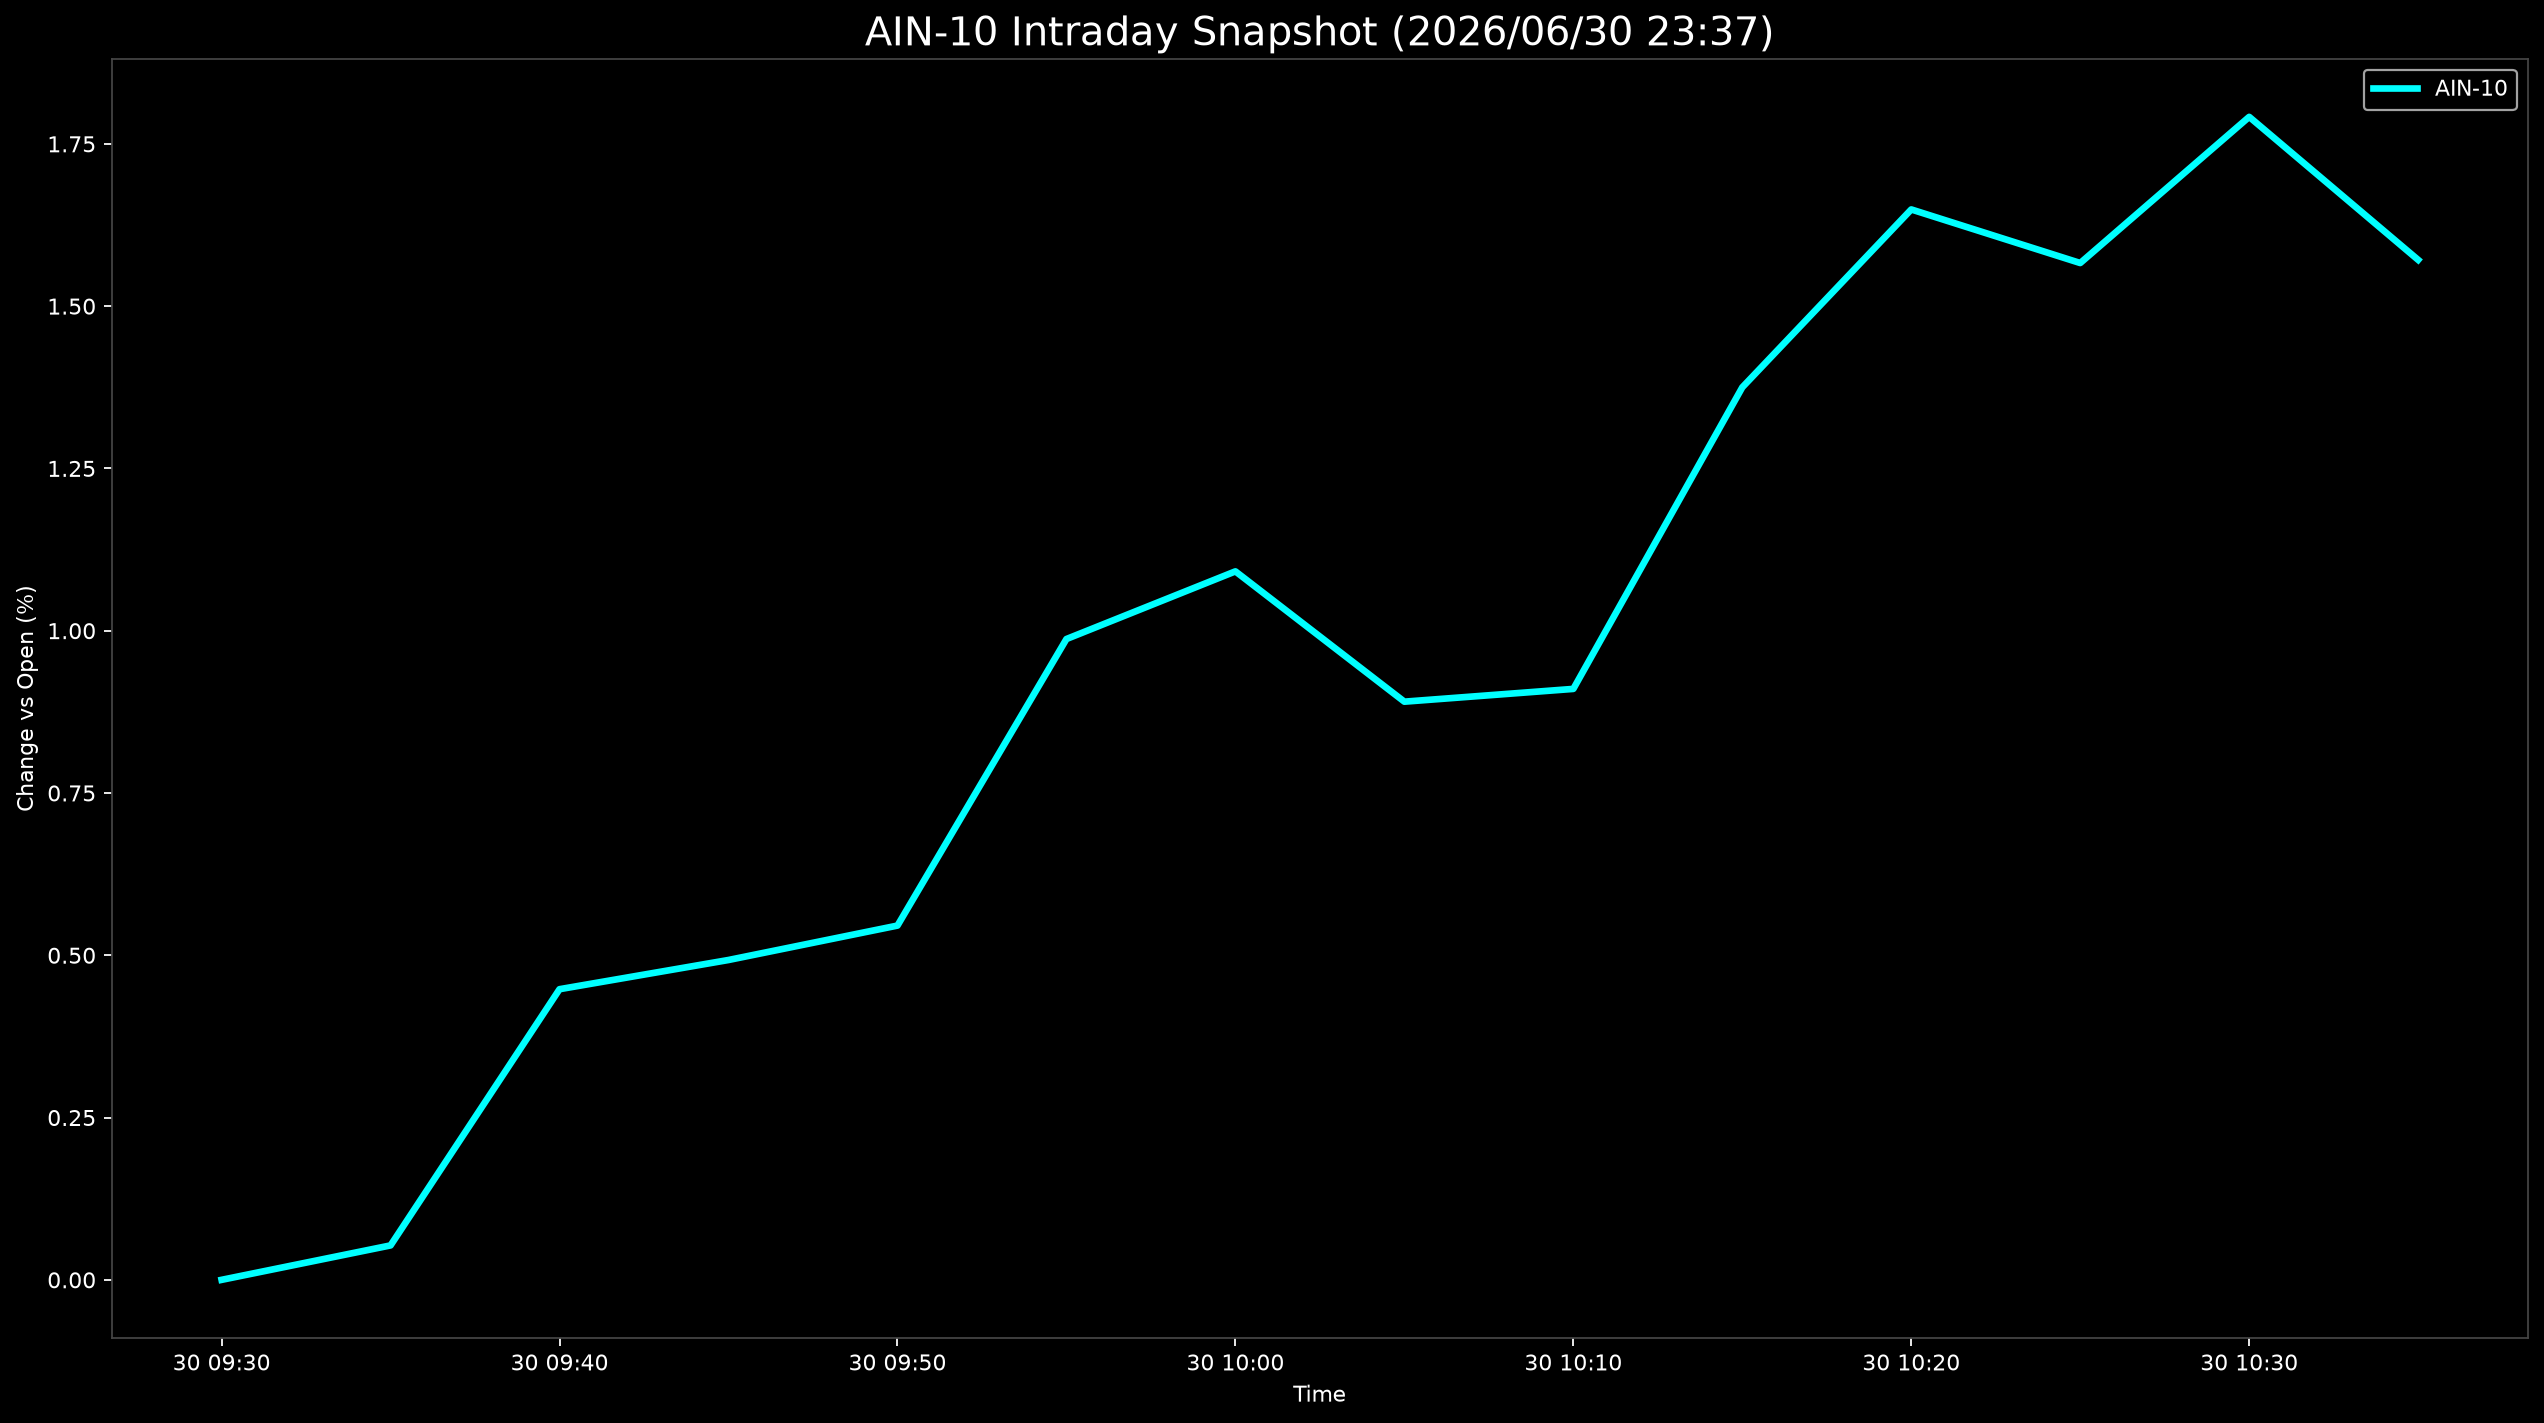

Data behind this chart, as committed beside it:
Datetime, AIN-10
2026-06-30 09:30:00, 0.0
2026-06-30 09:35:00, 0.05306
2026-06-30 09:40:00, 0.4478
2026-06-30 09:45:00, 0.4927
2026-06-30 09:50:00, 0.5458
2026-06-30 09:55:00, 0.9872
2026-06-30 10:00:00, 1.091
2026-06-30 10:05:00, 0.8907
2026-06-30 10:10:00, 0.9104
2026-06-30 10:15:00, 1.375
2026-06-30 10:20:00, 1.649
2026-06-30 10:25:00, 1.566
2026-06-30 10:30:00, 1.792
2026-06-30 10:35:00, 1.571
